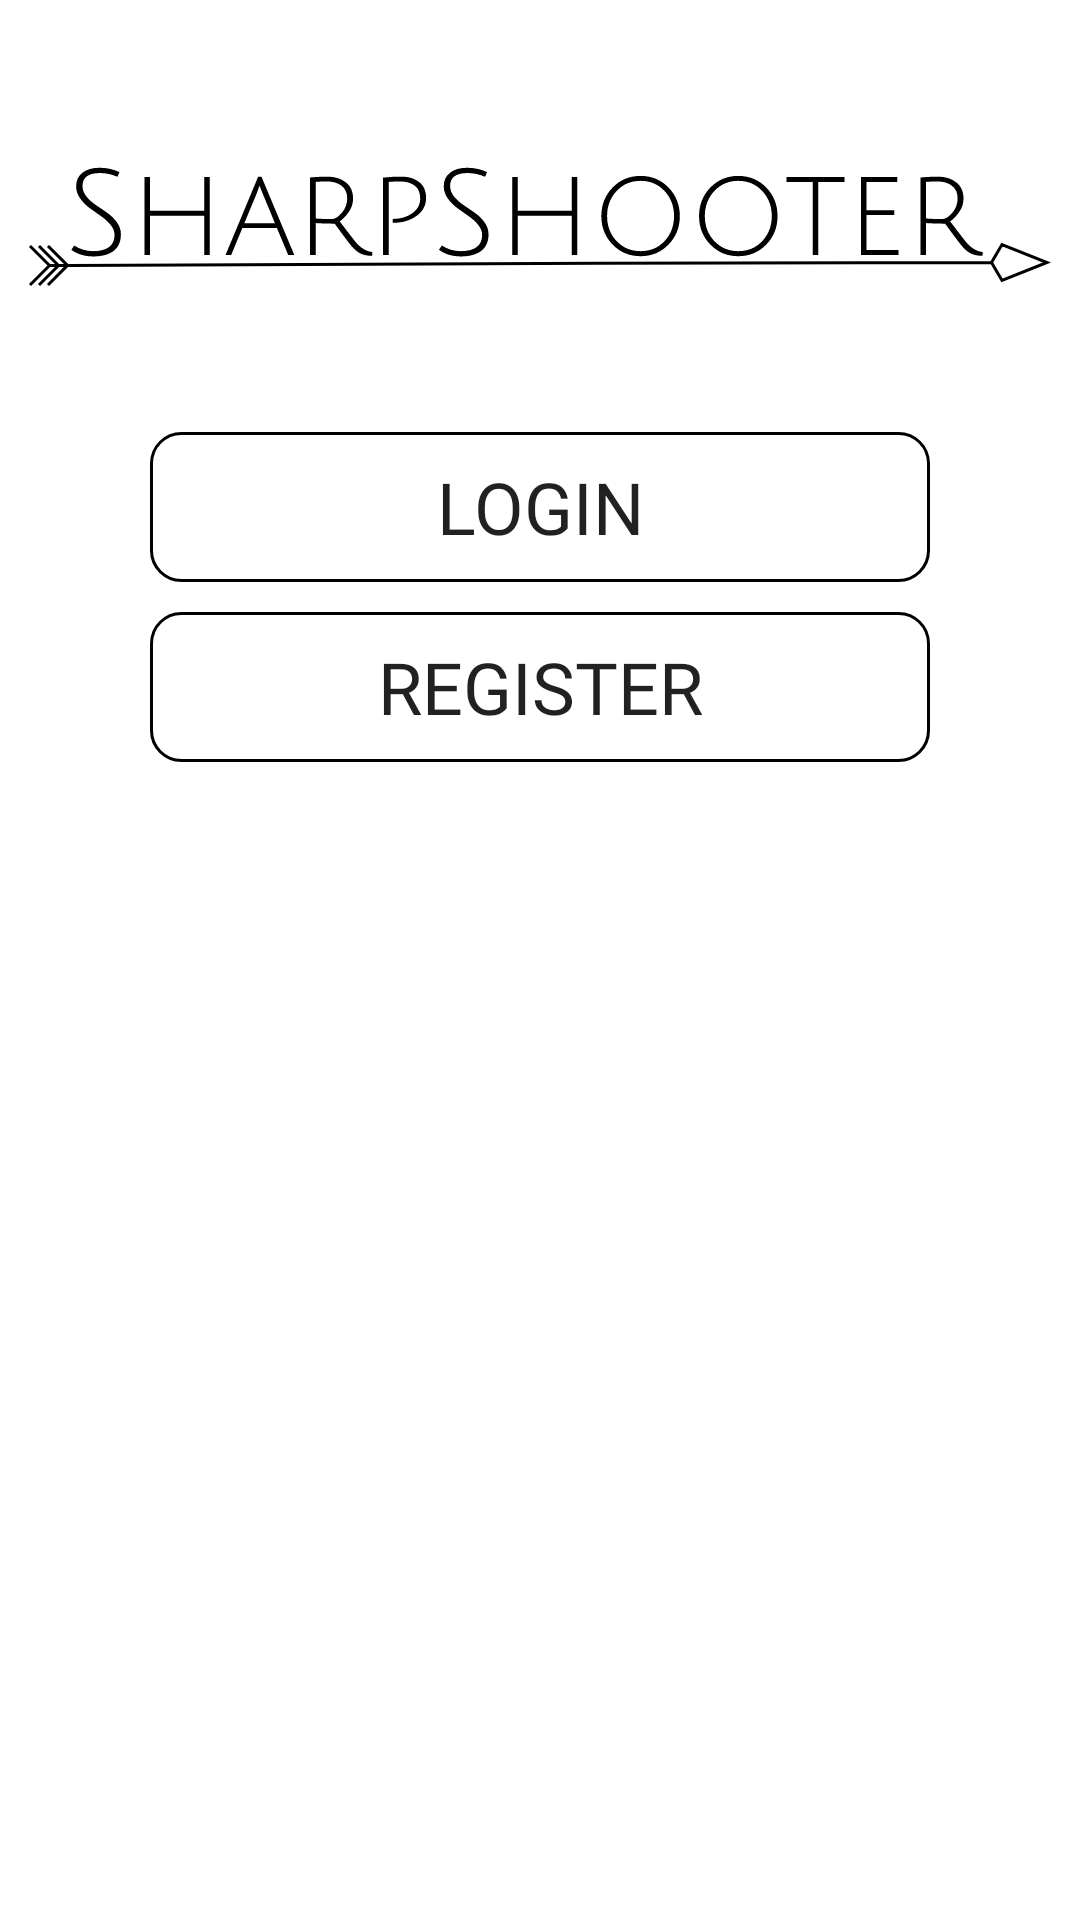

Android layout source for this screen:
<!-- AndroidManifest.xml: application theme Theme.SharpShooter -->
<!-- res/layout/welcome.xml -->
<?xml version="1.0" encoding="utf-8"?>
<androidx.constraintlayout.widget.ConstraintLayout xmlns:android="http://schemas.android.com/apk/res/android"
    xmlns:app="http://schemas.android.com/apk/res-auto"
    xmlns:tools="http://schemas.android.com/tools"
    android:layout_width="match_parent"
    android:layout_height="match_parent"
    tools:context=".ui.home.HomeFragment" >

    <ImageView
        android:id="@+id/appTitleIcon"
        android:layout_width="wrap_content"
        android:layout_height="wrap_content"
        android:layout_marginTop="50dp"
        android:contentDescription="@string/app_logo_description"
        android:src="@drawable/ic_app_title"
        app:layout_constraintEnd_toEndOf="parent"
        app:layout_constraintStart_toStartOf="parent"
        app:layout_constraintTop_toTopOf="parent" />


    <Button
        android:id="@+id/btn_login"
        android:layout_width="0dp"
        android:layout_height="50dp"

        android:layout_marginStart="50dp"
        android:layout_marginTop="40dp"
        android:layout_marginEnd="50dp"
        android:background="@drawable/button_selector"
        android:fontFamily="@font/julius_sans_one"
        android:text="@string/welcome_login"
        android:textColor="@color/button_selector"
        android:textSize="24sp"
        app:backgroundTint="@color/black"
        app:layout_constraintEnd_toEndOf="parent"
        app:layout_constraintStart_toStartOf="parent"
        app:layout_constraintTop_toBottomOf="@+id/appTitleIcon" />

    <Button
        android:id="@+id/btn_register"

        android:layout_width="0dp"
        android:layout_height="50dp"

        android:layout_marginStart="50dp"
        android:layout_marginTop="10dp"
        android:layout_marginEnd="50dp"
        android:background="@drawable/button_selector"
        android:fontFamily="@font/julius_sans_one"
        android:text="@string/welcome_register"
        android:textColor="@color/button_selector"
        android:textSize="24sp"
        app:backgroundTint="@color/black"
        app:layout_constraintEnd_toEndOf="parent"
        app:layout_constraintHorizontal_bias="0.504"
        app:layout_constraintStart_toStartOf="parent"
        app:layout_constraintTop_toBottomOf="@+id/btn_login" />

</androidx.constraintlayout.widget.ConstraintLayout>
<!-- resources referenced by this layout -->
<resources>
  <color name="black">#FF000000</color>
  <!-- drawable button_selector (drawable) -->
  <?xml version="1.0" encoding="utf-8"?>
  <selector xmlns:android="http://schemas.android.com/apk/res/android">
      <item android:drawable="@drawable/button_design_normal" android:state_pressed="false"/>
      <item android:drawable="@drawable/button_design_pressed"/>
  </selector>
  <!-- drawable ic_app_title: vector/xml drawable (drawable, 6400 chars, omitted) -->
  <string name="app_logo_description">SharpShooter App Logo</string>
  <string name="welcome_login">Login</string>
  <string name="welcome_register">Register</string>
  <style name="Theme.SharpShooter" parent="Theme.MaterialComponents.Light.NoActionBar">
          
          <item name="colorPrimary">@color/white</item>
          <item name="colorOnPrimary">@color/black</item>
          
          <item name="colorSecondary">@color/white</item>
          <item name="colorOnSecondary">@color/black</item>
          
          <item name="android:statusBarColor" tools:targetApi="l">?attr/colorPrimary</item>
          
          <item name="android:windowLightStatusBar">true</item>
      </style>
  <!-- drawable button_design_normal (drawable) -->
  <?xml version="1.0" encoding="utf-8"?>
  <shape xmlns:android="http://schemas.android.com/apk/res/android"
      android:shape="rectangle">
  
      <stroke
          android:color="@color/black"
          android:width="1dp" />
  
      <corners
          android:radius="10dp" />
  
      <solid
          android:color="@android:color/transparent" />
  
  </shape>
  <!-- drawable button_design_pressed (drawable) -->
  <?xml version="1.0" encoding="utf-8"?>
  <shape xmlns:android="http://schemas.android.com/apk/res/android"
      android:shape="rectangle">
  
      <stroke
          android:color="@color/black"
          android:width="1dp" />
  
      <corners
          android:radius="10dp" />
  
      <solid
          android:color="@android:color/black" />
  
  </shape>
  <color name="white">#FFFFFFFF</color>
</resources>
